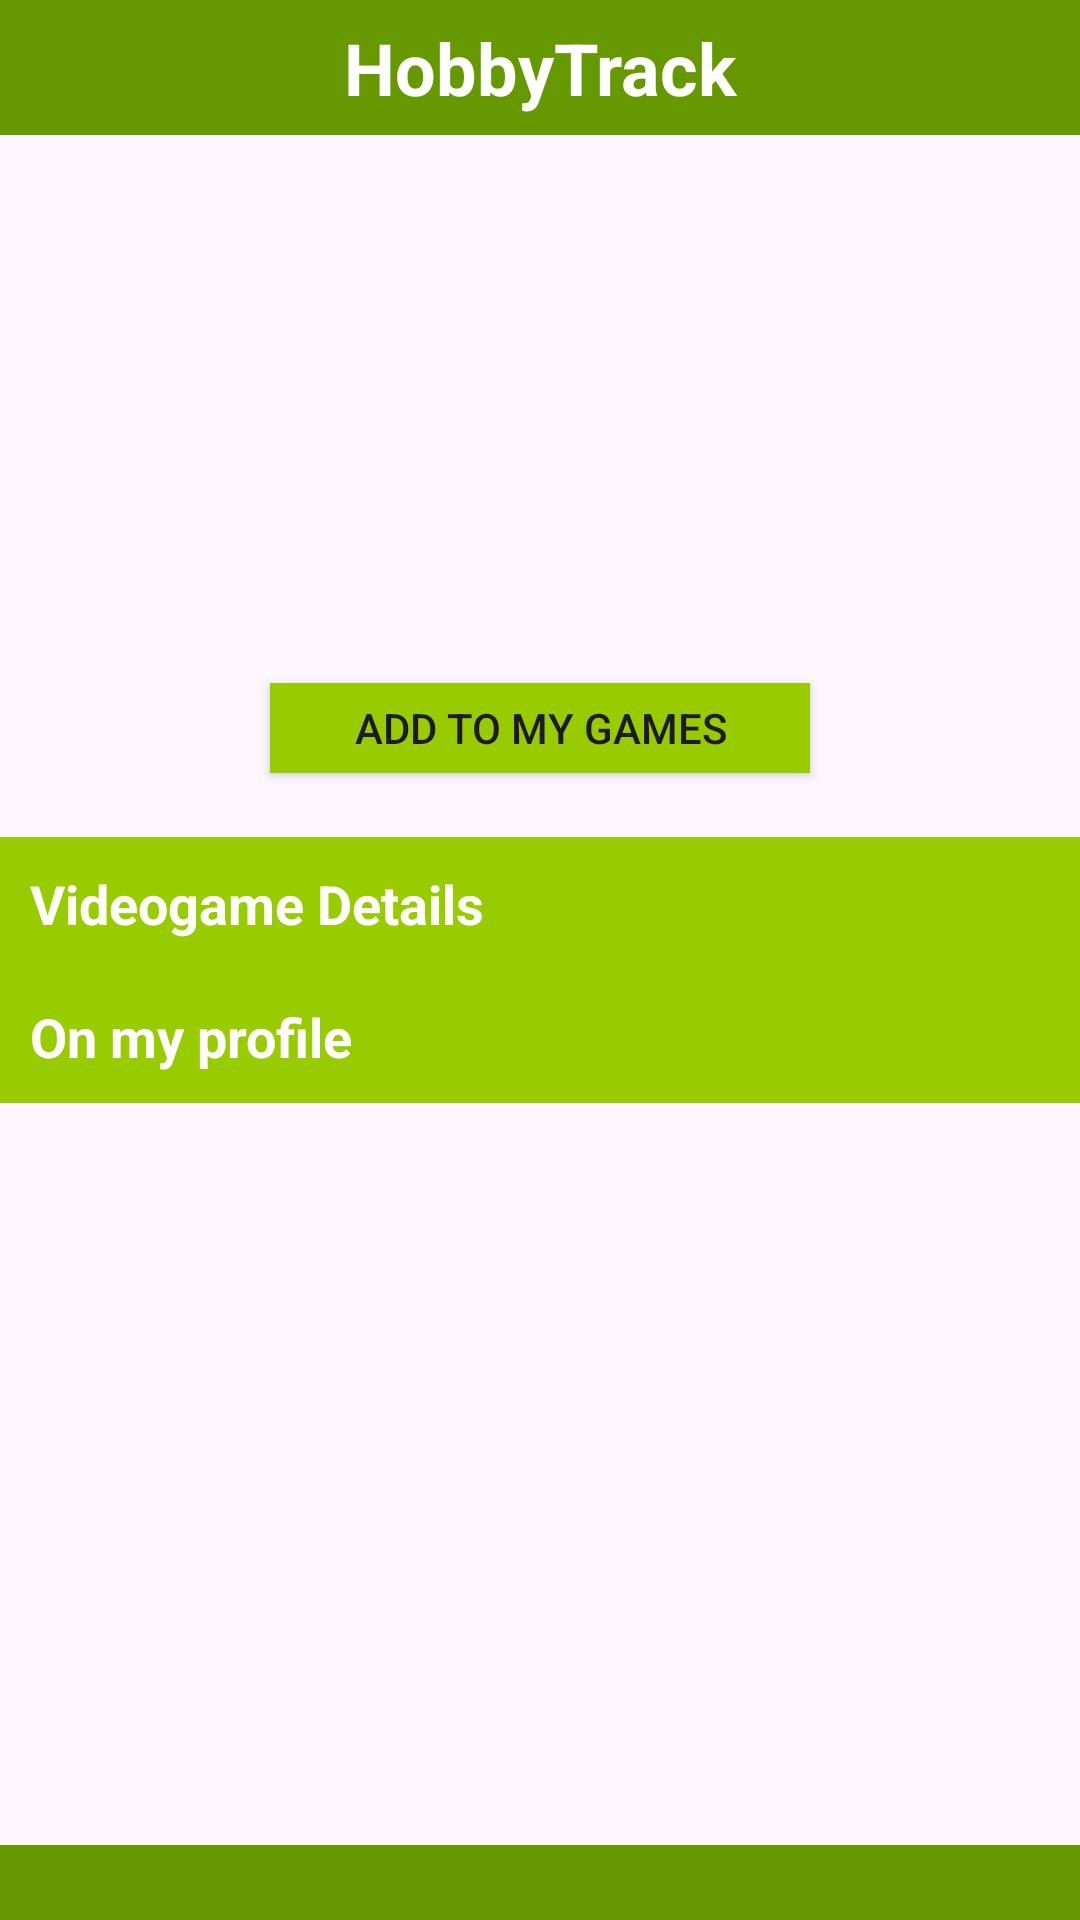

Write the Android layout XML for this screen, with the resource values it uses.
<!-- AndroidManifest.xml: application theme Theme.TFM -->
<!-- res/layout/activity_videogame.xml -->
<?xml version="1.0" encoding="utf-8"?>
<androidx.constraintlayout.widget.ConstraintLayout xmlns:android="http://schemas.android.com/apk/res/android"
    xmlns:app="http://schemas.android.com/apk/res-auto"
    xmlns:tools="http://schemas.android.com/tools"
    android:id="@+id/main"
    android:layout_width="match_parent"
    android:layout_height="match_parent"
    app:layout_constraintBottom_toTopOf="@id/footerLayout"
    app:layout_constraintTop_toBottomOf="@id/headerLayout"
    tools:context=".details.VideogameActivity">

    <LinearLayout
        android:id="@+id/headerLayout"
        android:layout_width="0dp"
        android:layout_height="45dp"
        android:background="@android:color/holo_green_dark"
        android:orientation="horizontal"
        app:layout_constraintLeft_toLeftOf="parent"
        app:layout_constraintRight_toRightOf="parent"
        app:layout_constraintTop_toTopOf="parent">

        <TextView
            android:id="@+id/header_text"
            android:layout_width="match_parent"
            android:layout_height="match_parent"
            android:background="@android:color/holo_green_dark"
            android:gravity="center"
            android:text="HobbyTrack"
            android:textAlignment="center"
            android:textColor="@android:color/white"
            android:textSize="24sp"
            android:textStyle="bold" />
    </LinearLayout>

    <LinearLayout
        android:id="@+id/footerLayout"
        android:layout_width="0dp"
        android:layout_height="25dp"
        android:background="@android:color/holo_green_dark"
        android:orientation="horizontal"
        app:layout_constraintBottom_toBottomOf="parent"
        app:layout_constraintLeft_toLeftOf="parent"
        app:layout_constraintRight_toRightOf="parent"></LinearLayout>

    <ImageView
        android:id="@+id/posterView"
        android:layout_width="160dp"
        android:layout_height="100dp"
        app:layout_constraintBottom_toTopOf="@id/isGameAddedView"
        app:layout_constraintEnd_toEndOf="@+id/titleView"
        app:layout_constraintHorizontal_bias="0.15"
        app:layout_constraintStart_toStartOf="parent"
        app:layout_constraintTop_toBottomOf="@id/headerLayout"
        app:srcCompat="@drawable/placeholder" />

    <TextView
        android:id="@+id/titleView"
        android:layout_width="0dp"
        android:layout_height="wrap_content"
        android:textAlignment="center"
        android:textAppearance="@style/TextAppearance.AppCompat.Display1"

        app:layout_constraintBottom_toTopOf="@+id/isGameAddedView"
        app:layout_constraintEnd_toEndOf="parent"
        app:layout_constraintStart_toEndOf="@id/posterView"
        app:layout_constraintTop_toBottomOf="@id/headerLayout" />

    <TextView
        android:id="@+id/isGameAddedView"
        android:layout_width="0dp"
        android:layout_height="wrap_content"
        android:text=""
        app:layout_constraintBottom_toTopOf="@+id/addGameButton"
        app:layout_constraintEnd_toEndOf="parent"
        app:layout_constraintStart_toStartOf="parent"
        app:layout_constraintTop_toBottomOf="@+id/posterView" />

    <androidx.appcompat.widget.AppCompatButton
        android:id="@+id/addGameButton"
        android:layout_width="180dp"
        android:layout_height="30dp"
        android:background="@android:color/holo_green_light"
        android:text="Add to My Games"
        app:layout_constraintBottom_toTopOf="@+id/titleGuideline"
        app:layout_constraintEnd_toEndOf="parent"
        app:layout_constraintStart_toStartOf="parent"
        app:layout_constraintTop_toBottomOf="@+id/isGameAddedView" />

    <androidx.constraintlayout.widget.Guideline
        android:id="@+id/titleGuideline"
        android:layout_width="wrap_content"
        android:layout_height="wrap_content"
        android:orientation="horizontal"
        app:layout_constraintGuide_begin="279dp" />

    <TextView
        android:id="@+id/toggleInfoHeaderView"
        android:layout_width="match_parent"
        android:layout_height="wrap_content"
        android:background="@android:color/holo_green_light"
        android:clickable="true"
        android:focusable="true"
        android:padding="10dp"
        android:text="Videogame Details"
        android:textColor="@android:color/white"
        android:textSize="18sp"
        android:textStyle="bold"
        app:layout_constraintEnd_toEndOf="parent"
        app:layout_constraintStart_toStartOf="parent"
        app:layout_constraintTop_toBottomOf="@id/titleGuideline" />

    <androidx.constraintlayout.widget.ConstraintLayout
        android:id="@+id/infoLayout"
        android:layout_width="0dp"
        android:layout_height="wrap_content"
        android:visibility="gone"
        app:layout_constraintEnd_toEndOf="parent"
        app:layout_constraintStart_toStartOf="parent"
        app:layout_constraintTop_toBottomOf="@id/toggleInfoHeaderView">

        <TextView
            android:id="@+id/videogameOverview"
            android:layout_width="wrap_content"
            android:layout_height="wrap_content"
            android:paddingStart="10dp"
            android:paddingEnd="10dp"
            android:text=""
            app:layout_constraintBottom_toTopOf="@+id/developersView"
            app:layout_constraintEnd_toEndOf="parent"
            app:layout_constraintStart_toStartOf="parent"
            app:layout_constraintTop_toTopOf="parent" />

        <TextView
            android:id="@+id/developersView"
            android:layout_width="wrap_content"
            android:layout_height="wrap_content"
            android:text=""
            app:layout_constraintBottom_toTopOf="@id/platformsView"
            app:layout_constraintEnd_toStartOf="@+id/vgReleaseView"
            app:layout_constraintStart_toStartOf="parent"
            app:layout_constraintTop_toBottomOf="@id/videogameOverview"
            tools:layout_editor_absoluteY="446dp" />

        <TextView
            android:id="@+id/vgReleaseView"
            android:layout_width="wrap_content"
            android:layout_height="wrap_content"
            android:text=""
            app:layout_constraintBottom_toTopOf="@+id/vgGenresView"
            app:layout_constraintEnd_toEndOf="parent"
            app:layout_constraintStart_toEndOf="@id/developersView"
            app:layout_constraintTop_toBottomOf="@+id/videogameOverview" />

        <TextView
            android:id="@+id/platformsView"
            android:layout_width="wrap_content"
            android:layout_height="wrap_content"
            android:text=""
            app:layout_constraintBottom_toTopOf="@id/vgScoreView"
            app:layout_constraintEnd_toStartOf="@+id/vgGenresView"
            app:layout_constraintStart_toStartOf="parent"
            app:layout_constraintTop_toBottomOf="@id/developersView" />

        <TextView
            android:id="@+id/vgGenresView"
            android:layout_width="wrap_content"
            android:layout_height="wrap_content"
            android:text=""
            app:layout_constraintBottom_toTopOf="@+id/vgScoreView"
            app:layout_constraintEnd_toEndOf="parent"
            app:layout_constraintStart_toEndOf="@id/platformsView"
            app:layout_constraintTop_toBottomOf="@id/vgReleaseView" />

        <TextView
            android:id="@+id/vgScoreView"
            android:layout_width="wrap_content"
            android:layout_height="wrap_content"
            android:text=""
            app:layout_constraintBottom_toBottomOf="parent"
            app:layout_constraintEnd_toEndOf="parent"
            app:layout_constraintStart_toStartOf="parent"
            app:layout_constraintTop_toBottomOf="@+id/platformsView" />
    </androidx.constraintlayout.widget.ConstraintLayout>

    <TextView
        android:id="@+id/toggleReviewHeaderView"
        android:layout_width="match_parent"
        android:layout_height="wrap_content"
        android:background="@android:color/holo_green_light"
        android:clickable="true"
        android:focusable="true"
        android:padding="10dp"
        android:text="On my profile"
        android:textColor="@android:color/white"
        android:textSize="18sp"
        android:textStyle="bold"
        android:visibility="visible"
        app:layout_constraintEnd_toEndOf="parent"
        app:layout_constraintStart_toStartOf="parent"
        app:layout_constraintTop_toBottomOf="@id/infoLayout" />

    <androidx.constraintlayout.widget.ConstraintLayout
        android:id="@+id/reviewLayout"
        android:layout_width="0dp"
        android:layout_height="wrap_content"
        android:visibility="gone"
        app:layout_constraintEnd_toEndOf="parent"
        app:layout_constraintStart_toStartOf="parent"
        app:layout_constraintTop_toBottomOf="@id/toggleReviewHeaderView">

        <TextView
            android:id="@+id/userCurrentStateView"
            android:layout_width="0dp"
            android:layout_height="wrap_content"
            android:text=""
            app:layout_constraintEnd_toEndOf="parent"
            app:layout_constraintStart_toStartOf="parent"
            app:layout_constraintTop_toTopOf="parent" />

        <TextView
            android:id="@+id/userCurrentScoreView"
            android:layout_width="wrap_content"
            android:layout_height="wrap_content"
            android:text="0dp"
            app:layout_constraintEnd_toEndOf="parent"
            app:layout_constraintStart_toStartOf="parent"
            app:layout_constraintTop_toBottomOf="@id/userCurrentStateView" />

        <TextView
            android:id="@+id/userCurrentReviewView"
            android:layout_width="wrap_content"
            android:layout_height="wrap_content"
            android:text="0dp"
            app:layout_constraintEnd_toEndOf="parent"
            app:layout_constraintStart_toStartOf="parent"
            app:layout_constraintTop_toBottomOf="@id/userCurrentScoreView" />
    </androidx.constraintlayout.widget.ConstraintLayout>

</androidx.constraintlayout.widget.ConstraintLayout>
<!-- resources referenced by this layout -->
<resources>
  <style name="Theme.TFM" parent="Base.Theme.TFM" />
  <style name="Base.Theme.TFM" parent="Theme.Material3.DayNight.NoActionBar">
          
          
      </style>
</resources>
